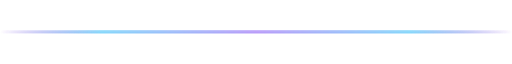
t = 0.00 s
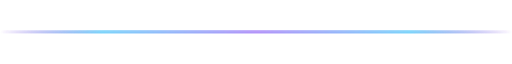
t = 0.38 s
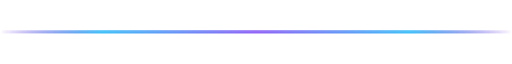
t = 1.13 s
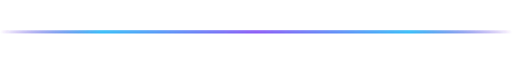
t = 1.50 s
t = 1.88 s: frame unchanged from t = 1.13 s, image omitted
t = 2.63 s: frame unchanged from t = 0.38 s, image omitted

The animated SVG that drew these frames (rendered in a browser with its animation timeline set to each time). Animation: 1 CSS @keyframes rule; one cycle of 3.00 s, repeats indefinitely.

<svg xmlns="http://www.w3.org/2000/svg" width="860" height="8" viewBox="0 0 860 8">
  <defs>
    <linearGradient id="gGrad" x1="0" y1="0" x2="1" y2="0">
      <stop offset="0%"   stop-color="#6C2BD9" stop-opacity="0"/>
      <stop offset="20%"  stop-color="#38BDF8" stop-opacity="1"/>
      <stop offset="50%"  stop-color="#8B5CF6" stop-opacity="1"/>
      <stop offset="80%"  stop-color="#38BDF8" stop-opacity="1"/>
      <stop offset="100%" stop-color="#6C2BD9" stop-opacity="0"/>
    </linearGradient>
    <filter id="glow">
      <feGaussianBlur stdDeviation="2" result="blur"/>
      <feMerge><feMergeNode in="blur"/><feMergeNode in="SourceGraphic"/></feMerge>
    </filter>
  </defs>
  <style>
    @media (prefers-reduced-motion: reduce) { .pulse { animation: none !important; } }
    .pulse { animation: gPulse 3s ease-in-out infinite; }
    @keyframes gPulse { 0%,100% { opacity: 0.6; } 50% { opacity: 1.0; } }
  </style>
  <rect width="860" height="4" y="2" rx="2" fill="url(#gGrad)" filter="url(#glow)" class="pulse"/>
</svg>
